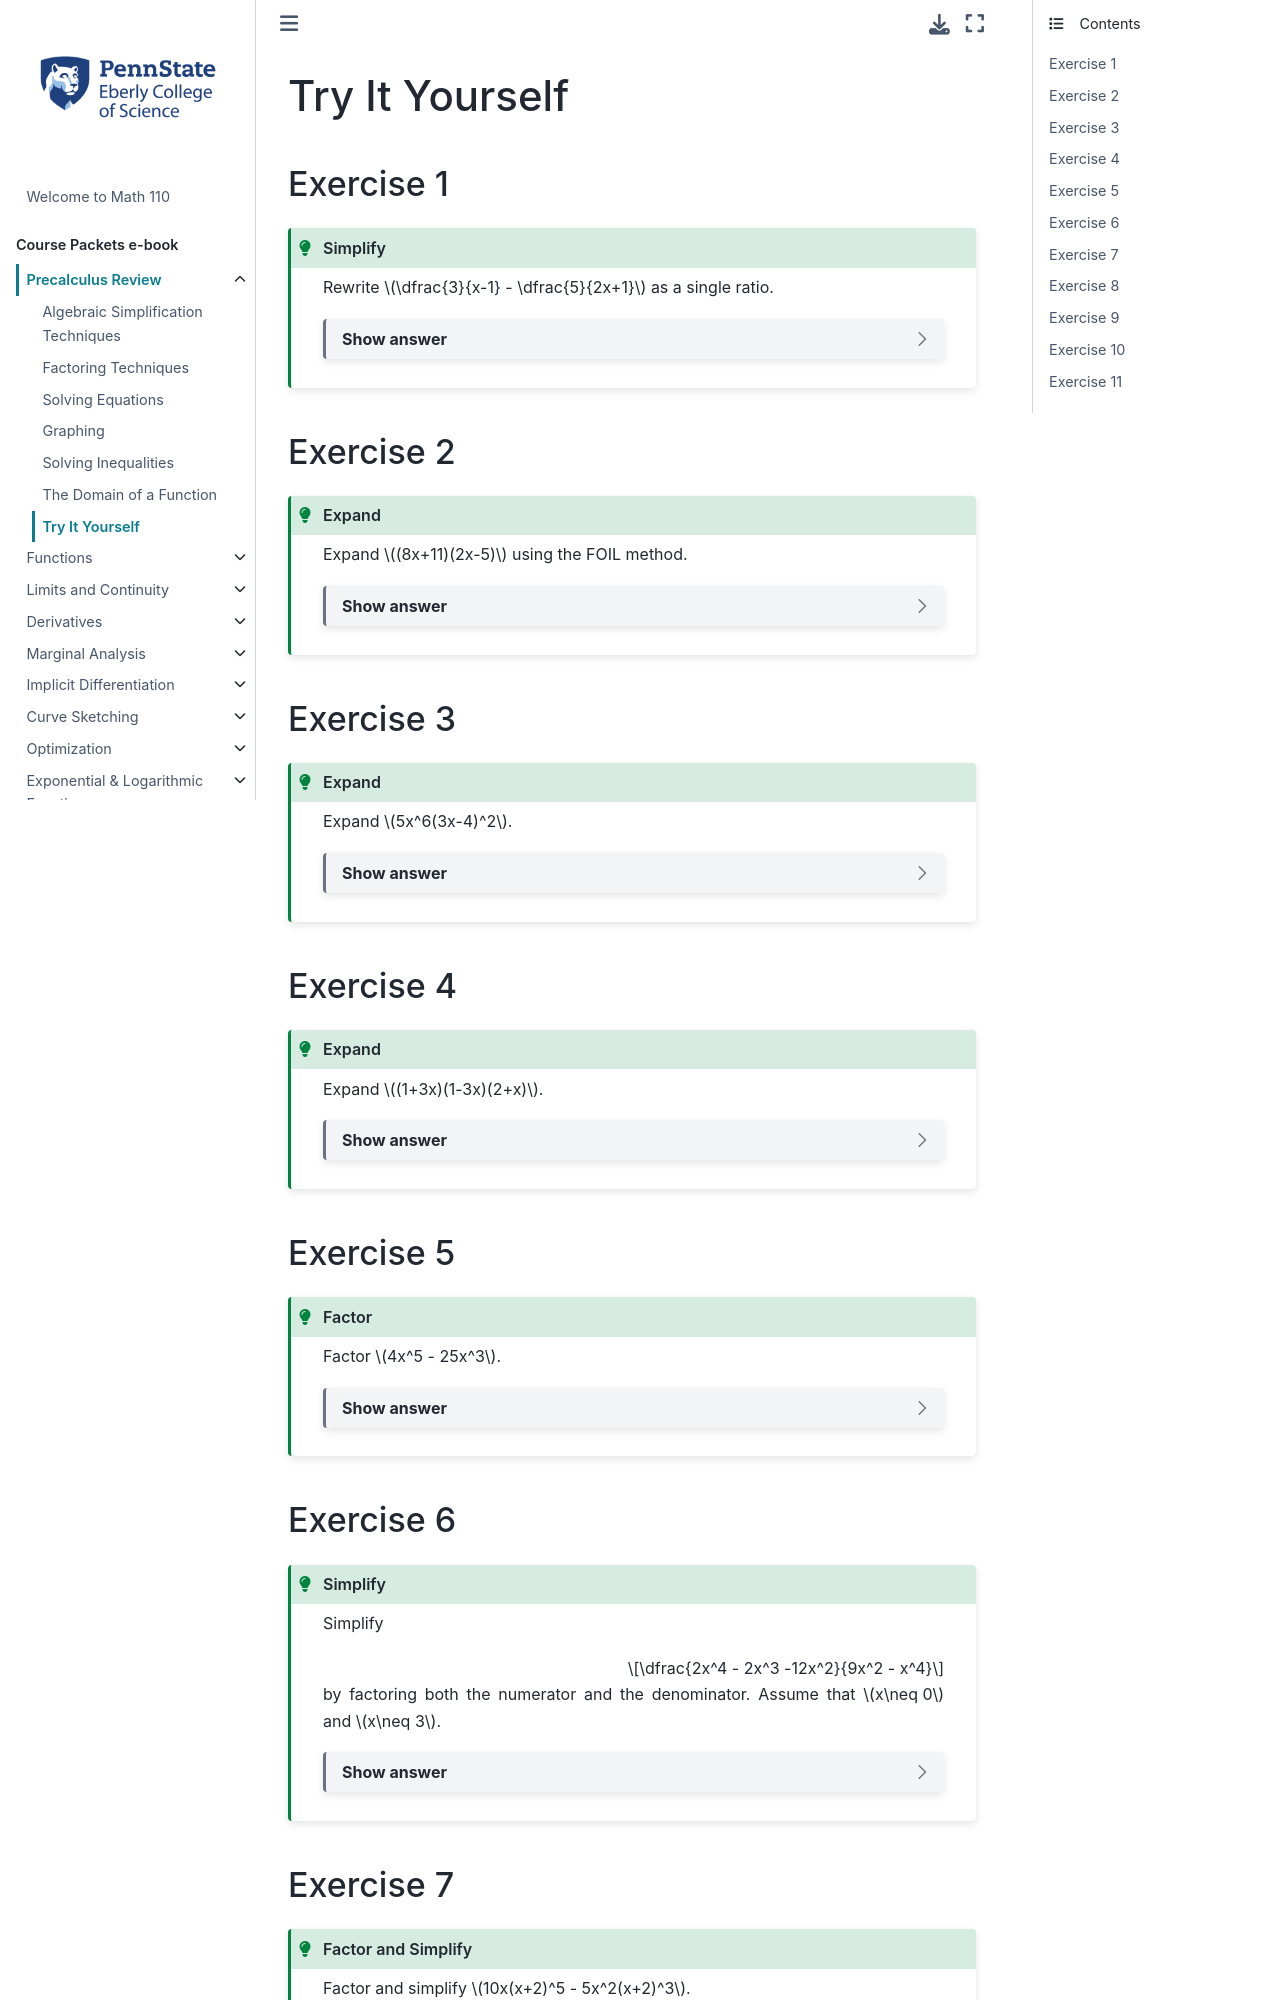

repository: 28left/110jupyter · page: ch_Precalc/precalc_TIY.html · generator: jekyll

---
jupytext:
  formats: ipynb,md:myst
  text_representation:
    extension: .md
    format_name: myst
    format_version: 0.13
    jupytext_version: 1.10.3
kernelspec:
  display_name: Python 3.9.4 64-bit
  language: python
  name: python3
---
# Try It Yourself

## Exercise 1
````{admonition} Simplify
:class: tip

Rewrite $\dfrac{3}{x-1} - \dfrac{5}{2x+1}$ as a single ratio. 

```{dropdown} Show answer
Answer:  $\dfrac{x+8}{(x-1)(2x+1)}$
```
````

## Exercise 2
````{admonition} Expand
:class: tip

Expand $(8x+11)(2x-5)$ using the FOIL method. 

```{dropdown} Show answer
Answer: $16x^2 - 18x - 55$
```
````

## Exercise 3
````{admonition} Expand
:class: tip

Expand $5x^6(3x-4)^2$. 

```{dropdown} Show answer
Answer: $45x^8 - 120x^7 + 80x^6$
```
````

## Exercise 4
````{admonition} Expand
:class: tip

Expand $(1+3x)(1-3x)(2+x)$. 

```{dropdown} Show answer
Answer: $2 + x - 18x^2 - 9x^3$
```
````

## Exercise 5
````{admonition} Factor
:class: tip

Factor $4x^5 - 25x^3$. 

```{dropdown} Show answer
Answer:  $x^3(2x-5)(2x+5)$ (use difference of squares)
```
````

## Exercise 6
````{admonition} Simplify
:class: tip

Simplify 

$$\dfrac{2x^4 - 2x^3 -12x^2}{9x^2 - x^4}$$ 

by factoring both the numerator and the denominator.  Assume that $x\neq 0$ and $x\neq 3$. 

```{dropdown} Show answer
Answer: $-2(x+2)/(x+3)$
```
````


## Exercise 7
````{admonition} Factor and Simplify
:class: tip

Factor and simplify $10x(x+2)^5 - 5x^2(x+2)^3$. 

```{dropdown} Show answer
Answer: $5x(x+2)^3(2x^2+7x + 8)$
```
````
